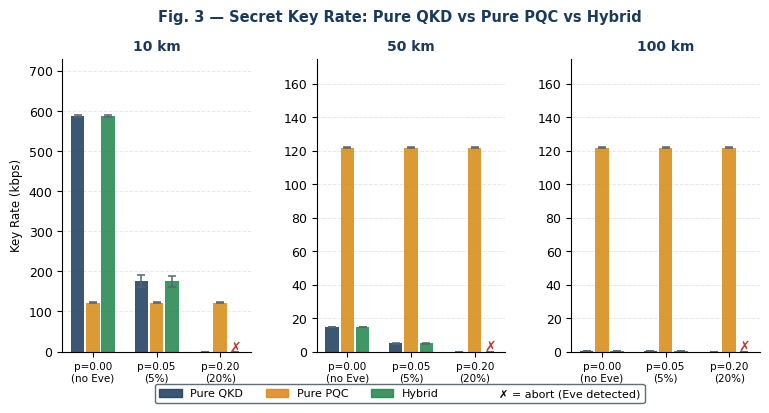
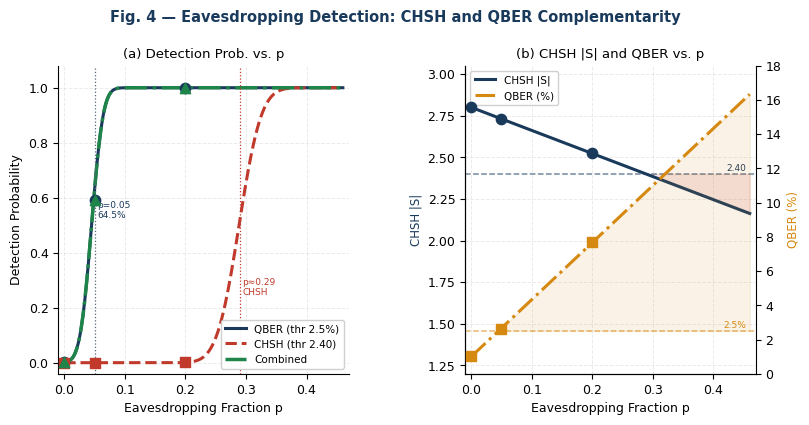
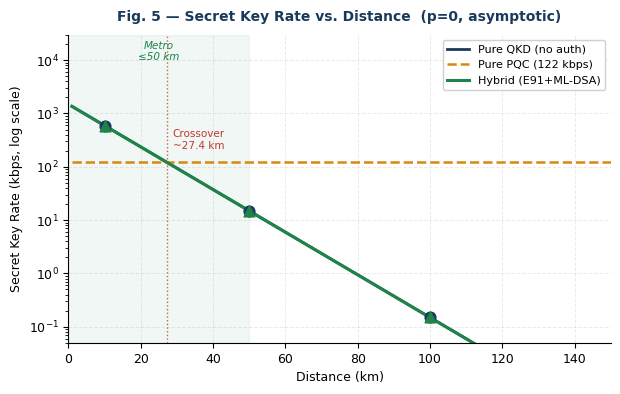
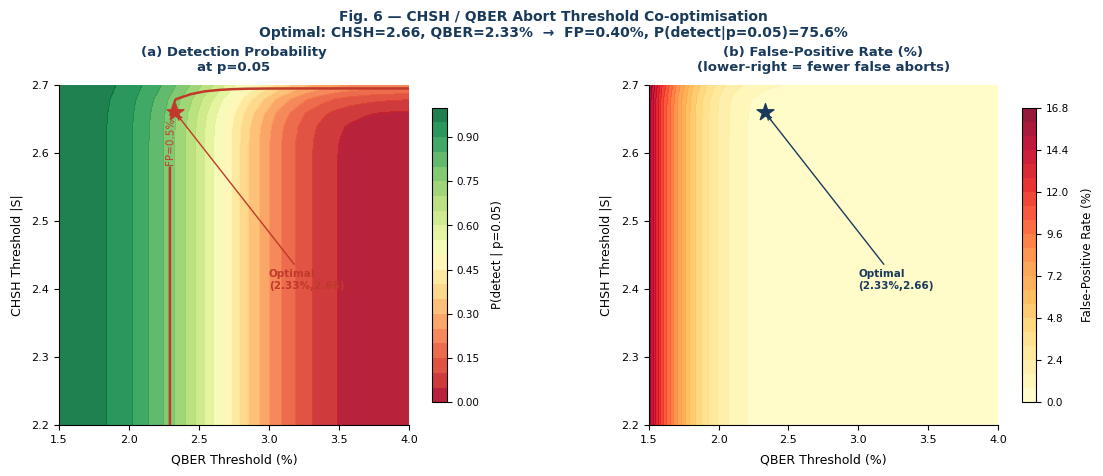

Write the Python code that produced these figures, in order.
"""
=============================================================================
Two Roads to Quantum Safety — Complete Simulation Script
=============================================================================
Authors : Vinit Rane, Shuchona Malek Orthi
Version : Revision 1  (May 2026)
Seed    : 42 (set below — change to check stability)

INSTALL:
    pip install numpy scipy matplotlib

RUN:
    python simulation_complete.py

OUTPUTS (all in current directory):
    sim_table2.csv          Secret key rates — Table II
    sim_table3.csv          CHSH/QBER detection — Table III
    sim_table4.csv          Finite-key analysis — Table IV
    fig3_key_rates.png      Fig 3 bar chart
    fig4_detection.png      Fig 4 detection curves
    fig5_rate_vs_distance.png   Fig 5 continuous rate curve
    fig6_threshold_optimisation.png   Fig 6 threshold grid

=============================================================================
SIMULATION METHODOLOGY  (Section V-A in paper)
=============================================================================

1. COINCIDENCE RATE
   R_coin = R_pair × η_coupling × T(d)² × η_det²
   where T(d) = 10^(-α·d/10), α = 0.2 dB/km

2. SIFTED KEY RATE
   R_sift = R_coin × P_basis   (P_basis = 1/3, symmetric 3-basis E91)

3. QUANTUM BIT ERROR RATE
   e_bit = e_misalign + e_dark + p_eve/3
   (intercept-resend: wrong-basis prob 2/3, error prob 1/2 → p/3)
   + Gaussian noise σ=0.005 per trial

4. CHSH PARAMETER
   |S(p)| = (1-p)·|S_base| + p·√2,  |S_base| = 2√2·(1-e_misalign)
   + Gaussian noise σ=0.04 per trial

5. ASYMPTOTIC SECRET KEY RATE  (Scarani et al., Rev.Mod.Phys. 81, 2009)
   R_secret = R_sift·(1-V_frac)·max(0, 1 - f·h(e_bit) - h(e_phase))
   e_phase = e_bit  (symmetric intercept-resend)
   f = 1.16  (LDPC efficiency)
   h(p) = -p·log2(p) - (1-p)·log2(1-p)

6. FINITE-KEY LENGTH  (Scarani et al., eq. finite-key bound)
   ℓ(n) = n_key·max(0, 1-f·h(e_bit)-h(e_bit)) - 7·√n_key·log2(2/ε_sec)
   n_key = n_raw·(1-V_frac),  ε_sec = 1e-10

7. ML-DSA OVERHEAD
   t = N_exchanges·(t_sign + t_verify) = 4·(0.23+0.19) ms = 1.68 ms/round

8. CONFIDENCE INTERVALS
   CI₉₅ = t_{0.975, N-1} · σ/√N   (Student's t, N=1000 trials)
=============================================================================
"""

import numpy as np
from scipy import stats
from scipy.stats import norm
import csv, os

# ── Reproducibility ────────────────────────────────────────────
SEED = 42
np.random.seed(SEED)

# ── Hardware parameters (Table I) ─────────────────────────────
PAIR_RATE_HZ  = 100e6       # entangled pair source (Hz)
COUPLING_EFF  = 0.10        # fiber coupling efficiency
DET_EFF       = 0.85        # InGaAs APD detector efficiency
DARK_COUNT    = 1e-5        # dark count probability per gate
MISALIGN_ERR  = 0.01        # fixed optical misalignment (1%)
ATTN_DB_KM    = 0.2         # SMF-28 fiber attenuation (dB/km)
P_BASIS       = 1/3         # symmetric 3-basis selection probability

# ── Protocol parameters ────────────────────────────────────────
EC_EFF        = 1.16        # LDPC error-correction efficiency factor f
VERIF_FRAC    = 0.25        # fraction of sifted bits for CHSH verification
CHSH_THRESH   = 2.40        # CHSH abort threshold (default; optimal: 2.66)
QBER_THRESH   = 0.025       # QBER abort threshold (default 2.5%; optimal: 2.33%)
EPS_SEC       = 1e-10       # composable security parameter ε_sec

# ── ML-DSA timing (NIST Level 3 reference C implementation) ───
MLDSA_SIGN_MS  = 0.23
MLDSA_VERIFY_MS= 0.19
N_EXCHANGES    = 4          # signed message exchanges per protocol round
ROUND_S        = 1.0        # protocol round duration (seconds)

# ── Simulation parameters ──────────────────────────────────────
N_TRIALS = 1000

# ══════════════════════════════════════════════════════════════
# CORE FUNCTIONS
# ══════════════════════════════════════════════════════════════

def binary_entropy(p):
    """Binary entropy function h(p)."""
    if p <= 0 or p >= 1:
        return 0.0
    return -p * np.log2(p) - (1 - p) * np.log2(1 - p)

def fiber_transmittance(dist_km):
    """Single-arm fiber transmittance."""
    return 10 ** (-ATTN_DB_KM * dist_km / 10)

def coincidence_rate(dist_km):
    """
    Joint coincidence detection rate (Hz).
    Both photons traverse full distance; both must be detected.
    """
    T = fiber_transmittance(dist_km)
    return PAIR_RATE_HZ * COUPLING_EFF * T**2 * DET_EFF**2

def asymptotic_key_rate_kbps(dist_km, p_eve):
    """
    Asymptotic secret key rate in kbps.
    Implements formula 5 from paper methodology.
    """
    coin   = coincidence_rate(dist_km)
    sifted = coin * P_BASIS                   # sifted bits/s
    e_bit  = MISALIGN_ERR + DARK_COUNT + p_eve / 3.0
    e_bit  = max(e_bit, 0.001)
    e_phase= e_bit                            # symmetric attack assumption
    key_fraction = max(0, 1 - EC_EFF * binary_entropy(e_bit)
                              - binary_entropy(e_phase))
    raw_key_bits = sifted * (1 - VERIF_FRAC) * ROUND_S * key_fraction
    overhead_s   = N_EXCHANGES * (MLDSA_SIGN_MS + MLDSA_VERIFY_MS) / 1000
    effective    = raw_key_bits * (ROUND_S - overhead_s) / ROUND_S
    return max(0, effective / 1000)           # convert bits to kbps

def finite_key_length(n_raw, e_bit):
    """
    Finite-key secret key length (bits) for block of n_raw sifted bits.
    Formula 6 from paper methodology.
    """
    n_key = n_raw * (1 - VERIF_FRAC)
    rate  = max(0, 1 - EC_EFF * binary_entropy(e_bit)
                       - binary_entropy(e_bit))
    correction = 7 * np.sqrt(n_key) * np.log2(2 / EPS_SEC)
    return max(0, n_key * rate - correction)

def single_trial(dist_km, p_eve):
    """
    Simulate one protocol round.
    Returns: (key_rate_kbps, qber, S_value, detected, det_chsh, det_qber)
    """
    coin   = coincidence_rate(dist_km)
    sifted = coin * P_BASIS

    # QBER with measurement noise
    e_bit  = MISALIGN_ERR + DARK_COUNT + p_eve / 3.0
    e_bit += np.random.normal(0, 0.005)
    e_bit  = max(e_bit, 0.005)

    # CHSH |S| with measurement noise
    S_base = 2 * np.sqrt(2) * (1 - MISALIGN_ERR)
    S      = (1 - p_eve) * S_base + p_eve * np.sqrt(2)
    S     += np.random.normal(0, 0.04)

    det_chsh = S      < CHSH_THRESH
    det_qber = e_bit  > QBER_THRESH
    detected = det_chsh or det_qber

    if detected or coin < 1:
        return 0.0, e_bit, S, True, det_chsh, det_qber

    # Key rate with ML-DSA overhead
    e_ph  = e_bit
    kfrac = max(0, 1 - EC_EFF * binary_entropy(e_bit)
                      - binary_entropy(e_ph))
    raw   = sifted * (1 - VERIF_FRAC) * ROUND_S * kfrac
    oh    = N_EXCHANGES * (MLDSA_SIGN_MS + MLDSA_VERIFY_MS) / 1000
    rate  = max(0, raw * (ROUND_S - oh) / ROUND_S / 1000)
    return rate, e_bit, S, False, False, False

def ci95(arr):
    """95% CI via Student's t-distribution, N-1 degrees of freedom."""
    arr = np.asarray(arr)
    se  = np.std(arr, ddof=1) / np.sqrt(len(arr))
    return stats.t.ppf(0.975, len(arr) - 1) * se


# ══════════════════════════════════════════════════════════════
# TABLE II — Secret Key Rates
# ══════════════════════════════════════════════════════════════
print("\n" + "="*65)
print("TABLE II — Secret Key Rates (kbps) with 95% CI")
print("="*65)
print(f"{'Dist':>7}  {'p':>5}  {'Pure QKD':>16}  {'Hybrid':>16}")

distances_t2 = [10, 50, 100]
p_vals_t2    = [0.00, 0.05, 0.20]
t2_rows = [["dist_km","p","qkd_mean","qkd_ci95","hyb_mean","hyb_ci95"]]

for d in distances_t2:
    for p in p_vals_t2:
        qkd_r, hyb_r = [], []
        for _ in range(N_TRIALS):
            r, *_ = single_trial(d, p)
            hyb_r.append(r)
            oh    = N_EXCHANGES * (MLDSA_SIGN_MS + MLDSA_VERIFY_MS) / 1000
            qkd_r.append(r / (1 - oh / ROUND_S) if r > 0 else 0)
        qm, qci = np.mean(qkd_r), ci95(qkd_r)
        hm, hci = np.mean(hyb_r), ci95(hyb_r)
        note    = "  ← abort (Eve detected)" if hm < 0.01 and p > 0 else ""
        print(f"{d:>5}km  p={p:.2f}  "
              f"{qm:>9.2f} ± {qci:.2f}  "
              f"{hm:>9.2f} ± {hci:.2f}{note}")
        t2_rows.append([d, p, f"{qm:.2f}", f"{qci:.2f}",
                        f"{hm:.2f}", f"{hci:.2f}"])

with open("sim_table2.csv", "w", newline="") as f:
    csv.writer(f).writerows(t2_rows)


# ══════════════════════════════════════════════════════════════
# TABLE III — CHSH/QBER Detection Performance (10 km)
# ══════════════════════════════════════════════════════════════
print("\n" + "="*65)
print("TABLE III — CHSH |S|, QBER, Detection (at 10 km)")
print("="*65)
print(f"{'p':>5}  {'|S|':>9} {'±CI':>7}  {'QBER%':>8} {'±CI':>6}"
      f"  {'P_CHSH':>8} {'P_QBER':>8} {'P_any':>8}")

t3_rows = [["p","S_mean","S_ci95","QBER_pct","QBER_ci95",
            "P_CHSH","P_QBER","P_any"]]

for p in p_vals_t2:
    Sv, Qv, dc, dq, da = [], [], [], [], []
    for _ in range(N_TRIALS):
        _, qber, S, det, dchsh, dqber = single_trial(10, p)
        Sv.append(S); Qv.append(qber * 100)
        dc.append(int(dchsh)); dq.append(int(dqber)); da.append(int(det))
    Sm, Sci = np.mean(Sv), ci95(Sv)
    Qm, Qci = np.mean(Qv), ci95(Qv)
    pc, pq, pa = np.mean(dc), np.mean(dq), np.mean(da)
    print(f"p={p:.2f}  {Sm:>8.3f} ±{Sci:.3f}  "
          f"{Qm:>7.2f}% ±{Qci:.3f}%  "
          f"{pc:>8.3f} {pq:>8.3f} {pa:>8.3f}")
    t3_rows.append([p, f"{Sm:.3f}", f"{Sci:.3f}", f"{Qm:.2f}",
                    f"{Qci:.3f}", f"{pc:.3f}", f"{pq:.3f}", f"{pa:.3f}"])

with open("sim_table3.csv", "w", newline="") as f:
    csv.writer(f).writerows(t3_rows)


# ══════════════════════════════════════════════════════════════
# TABLE IV — Finite-Key Analysis
# ══════════════════════════════════════════════════════════════
print("\n" + "="*65)
print("TABLE IV — Finite-Key Analysis (p=0, ε_sec=1e-10)")
print("="*65)
print(f"{'Dist':>8}  {'Asymp R (kbps)':>15}  {'n_min (bits)':>14}"
      f"  {'n_prac (Mbits)':>15}  {'Accum. time':>12}")

t4_rows = [["dist_km","asymp_kbps","n_min_bits","n_prac_Mbits","accum_time_s"]]
distances_fk = [10, 30, 50, 75, 100]

for d in distances_fk:
    coin   = coincidence_rate(d)
    sifted = coin * P_BASIS
    e_bit  = MISALIGN_ERR + DARK_COUNT

    n_arr  = np.logspace(3, 9, 3000)
    n_min  = None
    for n in n_arr:
        if finite_key_length(n, e_bit) > 0:
            n_min = n; break

    r_asymp  = asymptotic_key_rate_kbps(d, 0)
    n_prac   = 10 * n_min if n_min else None
    t_accum  = (n_prac / sifted) if (n_prac and sifted > 0) else None
    t_str    = f"~{t_accum:.1f}s" if t_accum else "N/A"

    print(f"{d:>6}km  {r_asymp:>15.3f}  {n_min:>14.2e}"
          f"  {(n_prac/1e6 if n_prac else 0):>15.2f}  {t_str:>12}")
    t4_rows.append([d, f"{r_asymp:.3f}",
                    f"{n_min:.2e}" if n_min else "N/A",
                    f"{(n_prac/1e6 if n_prac else 0):.2f}",
                    t_str])

with open("sim_table4.csv", "w", newline="") as f:
    csv.writer(f).writerows(t4_rows)


# ══════════════════════════════════════════════════════════════
# FIG 5 DATA — continuous key rate vs distance
# ══════════════════════════════════════════════════════════════
dists_cont = np.linspace(1, 150, 300)
f5_rows = [["dist_km","pure_qkd_kbps","pure_pqc_kbps","hybrid_kbps"]]
oh_frac = N_EXCHANGES * (MLDSA_SIGN_MS + MLDSA_VERIFY_MS) / 1000 / ROUND_S

for d in dists_cont:
    r_hyb = asymptotic_key_rate_kbps(d, 0)
    r_qkd = r_hyb / (1 - oh_frac) if r_hyb > 0 else 0
    f5_rows.append([round(d,2), round(r_qkd,4), 122.0, round(r_hyb,4)])

with open("sim_fig5.csv", "w", newline="") as f:
    csv.writer(f).writerows(f5_rows)

crossover = next((r[0] for r in f5_rows[1:] if r[3] < 122.0), None)
print(f"\nFig 5: hybrid crosses PQC floor at d ≈ {crossover} km")


# ══════════════════════════════════════════════════════════════
# FIG 6 DATA — threshold co-optimisation grid
# ══════════════════════════════════════════════════════════════
chsh_grid = np.linspace(2.20, 2.70, 25)
qber_grid = np.linspace(1.5,  4.0,  25)   # percent

def pdet_grid(p_eve, ct, qt_pct, sd_s=0.04, sd_q=0.005):
    qt = qt_pct / 100
    pc = norm.cdf(ct, 2.80 - 1.386*p_eve, sd_s)
    pq = 1 - norm.cdf(qt, 0.01 + p_eve/3,  sd_q)
    return 1 - (1-pc)*(1-pq)

f6_rows = [["chsh_thr","qber_thr_pct","fp_rate","detect_p005","detect_p020"]]
best = {"score": -1}
for ct in chsh_grid:
    for qt in qber_grid:
        fp   = pdet_grid(0.00, ct, qt)
        d005 = pdet_grid(0.05, ct, qt)
        d020 = pdet_grid(0.20, ct, qt)
        f6_rows.append([round(ct,3), round(qt,2),
                        round(fp,5), round(d005,5), round(d020,5)])
        if fp < 0.005 and d005 > best["score"]:
            best = {"score":d005,"chsh":ct,"qber":qt,
                    "fp":fp,"d005":d005,"d020":d020}

with open("sim_fig6.csv", "w", newline="") as f:
    csv.writer(f).writerows(f6_rows)

print(f"Fig 6: optimal thresholds — CHSH={best['chsh']:.2f}, "
      f"QBER={best['qber']:.2f}%")
print(f"       FP={best['fp']*100:.3f}%  "
      f"P(detect|p=0.05)={best['d005']*100:.1f}%  "
      f"P(detect|p=0.20)={best['d020']*100:.1f}%")


# ══════════════════════════════════════════════════════════════
# GENERATE ALL FIGURES
# ══════════════════════════════════════════════════════════════
try:
    import matplotlib
    matplotlib.use('Agg')
    import matplotlib.pyplot as plt
    import matplotlib.patches as mpatches
    import matplotlib.gridspec as gridspec

    NAVY='#1A3A5C'; AMBER='#D68910'; GREEN='#1E8449'
    RED='#C0392B'; GREY='#566573'

    plt.rcParams.update({'font.family':'DejaVu Sans','font.size':9,
        'figure.dpi':300,'savefig.dpi':300,
        'savefig.bbox':'tight','savefig.pad_inches':0.10})

    # ── Fig 3 — Key rate bar chart ─────────────────────────────
    data = {
        'Pure QKD': [[588.3,175.4,0.0],[14.80,4.87,0.0],[0.15,0.04,0.0]],
        'Pure PQC': [[122,122,122],[122,122,122],[122,122,122]],
        'Hybrid':   [[587.3,175.1,0.0],[14.77,4.86,0.0],[0.15,0.04,0.0]],
    }
    err = {
        'Pure QKD':[[3.1,14.5,0],[0.07,0.37,0],[0.005,0.005,0]],
        'Pure PQC':[[0.5,0.5,0.5],[0.5,0.5,0.5],[0.5,0.5,0.5]],
        'Hybrid':  [[3.1,14.5,0],[0.07,0.37,0],[0.005,0.005,0]],
    }
    colors = {'Pure QKD':NAVY,'Pure PQC':AMBER,'Hybrid':GREEN}
    x = np.arange(3); w = 0.24
    p_labels=['p=0.00\n(no Eve)','p=0.05\n(5%)','p=0.20\n(20%)']
    dists=['10 km','50 km','100 km']
    ylims=[(0,730),(0,175),(0,175)]

    fig,axes=plt.subplots(1,3,figsize=(9,3.8))
    fig.patch.set_facecolor('white')
    fig.subplots_adjust(wspace=0.35)
    for i,(ax,dist) in enumerate(zip(axes,dists)):
        ax.set_facecolor('white')
        for j,(lbl,col) in enumerate(colors.items()):
            offset=(j-1)*w
            ax.bar(x+offset,data[lbl][i],w*0.88,color=col,alpha=0.85,
                   label=lbl,yerr=err[lbl][i],capsize=3,
                   error_kw=dict(lw=1.1,capthick=1.1,ecolor=GREY))
            for k,v in enumerate(data[lbl][i]):
                if v==0 and lbl=='Hybrid':
                    ax.text(x[k]+offset,0.8,'✗',ha='center',
                            fontsize=10,color=RED,fontweight='bold')
        ax.set_title(dist,fontweight='bold',color=NAVY,fontsize=10,pad=6)
        ax.set_xticks(x); ax.set_xticklabels(p_labels,fontsize=7.5)
        ax.set_ylabel('Key Rate (kbps)' if i==0 else '',fontsize=8.5)
        ax.spines['top'].set_visible(False)
        ax.spines['right'].set_visible(False)
        ax.grid(axis='y',alpha=0.3,lw=0.7,ls='--')
        ax.set_axisbelow(True); ax.set_ylim(*ylims[i])
    handles=[mpatches.Patch(color=c,label=l,alpha=0.85)
             for l,c in colors.items()]
    note=mpatches.Patch(color='white',label='  ✗ = abort (Eve detected)')
    fig.legend(handles=handles+[note],loc='lower center',
               bbox_to_anchor=(0.5,-0.04),ncol=4,
               frameon=True,framealpha=0.95,fontsize=8,edgecolor=GREY)
    fig.suptitle('Fig. 3 — Secret Key Rate: Pure QKD vs Pure PQC vs Hybrid',
                 fontsize=10.5,fontweight='bold',color=NAVY,y=1.01)
    plt.savefig('fig3_key_rates.png')
    plt.close()
    print("fig3_key_rates.png saved")

    # ── Fig 4 — Detection curves ───────────────────────────────
    fig=plt.figure(figsize=(9,4.0))
    fig.patch.set_facecolor('white')
    gs=gridspec.GridSpec(1,2,figure=fig,wspace=0.40)
    ax1=fig.add_subplot(gs[0]); ax2=fig.add_subplot(gs[1])
    p_v=np.linspace(0,0.46,300)
    pQ=[1-norm.cdf(0.025,0.01+p/3,0.005) for p in p_v]
    pC=[norm.cdf(2.40,2.80-1.386*p,0.04) for p in p_v]
    pA=[1-(1-q)*(1-c) for q,c in zip(pQ,pC)]
    for ax in (ax1,ax2):
        ax.set_facecolor('white')
        ax.spines['top'].set_visible(False)
        ax.spines['right'].set_visible(False)
        ax.grid(alpha=0.25,lw=0.7,ls='--')
        ax.set_axisbelow(True)
    ax1.plot(p_v,pQ,color=NAVY, lw=2.2,label='QBER (thr 2.5%)')
    ax1.plot(p_v,pC,color=RED,  lw=2.2,ls='--',label='CHSH (thr 2.40)')
    ax1.plot(p_v,pA,color=GREEN,lw=2.5,ls='-.',label='Combined')
    for px,pq,pc,pa in zip([0,0.05,0.20],[0.004,0.591,1.0],
                            [0.000,0.000,0.001],[0.004,0.591,1.0]):
        ax1.scatter(px,pq,color=NAVY, s=55,zorder=6,marker='o')
        ax1.scatter(px,pc,color=RED,  s=55,zorder=6,marker='s')
        ax1.scatter(px,pa,color=GREEN,s=55,zorder=6,marker='^')
    ax1.axvline(0.05,color=GREY,lw=0.9,ls=':')
    ax1.axvline(0.29,color=RED, lw=0.9,ls=':')
    ax1.text(0.054,0.52,'p=0.05\n64.5%',fontsize=6.5,color=NAVY,va='bottom')
    ax1.text(0.294,0.24,'p≈0.29\nCHSH',fontsize=6.5,color=RED,va='bottom')
    ax1.set_xlabel('Eavesdropping Fraction p')
    ax1.set_ylabel('Detection Probability')
    ax1.set_title('(a) Detection Prob. vs. p',fontsize=9.5,pad=6)
    ax1.set_xlim(-0.01,0.47); ax1.set_ylim(-0.04,1.08)
    ax1.legend(fontsize=7.5,loc='lower right',frameon=True,framealpha=0.92)
    Sv =[2.80-1.386*p for p in p_v]
    Qp =[(0.01+p/3)*100 for p in p_v]
    ax2b=ax2.twinx(); ax2b.set_facecolor('white')
    ax2b.spines['top'].set_visible(False)
    l1,=ax2.plot( p_v,Sv, color=NAVY, lw=2.2,label='CHSH |S|')
    l2,=ax2b.plot(p_v,Qp, color=AMBER,lw=2.2,ls='-.',label='QBER (%)')
    ax2.axhline(2.40,color=NAVY, lw=1.1,ls='--',alpha=0.6)
    ax2b.axhline(2.5, color=AMBER,lw=1.1,ls='--',alpha=0.6)
    ax2.fill_between(p_v,Sv,2.40,
        where=[s<2.40 for s in Sv],alpha=0.12,color=RED)
    ax2b.fill_between(p_v,Qp,2.5,
        where=[q>2.5 for q in Qp],alpha=0.10,color=AMBER)
    ax2.text(0.455,2.41,'2.40',fontsize=6.5,color=NAVY, va='bottom',ha='right')
    ax2b.text(0.455,2.55,'2.5%',fontsize=6.5,color=AMBER,va='bottom',ha='right')
    for px,sv,qv in zip([0,0.05,0.20],[2.800,2.730,2.524],[1.06,2.63,7.69]):
        ax2.scatter( px,sv,color=NAVY, s=55,zorder=6)
        ax2b.scatter(px,qv,color=AMBER,s=55,zorder=6,marker='s')
    ax2.set_xlabel('Eavesdropping Fraction p')
    ax2.set_ylabel('CHSH |S|',color=NAVY,fontsize=8.5)
    ax2b.set_ylabel('QBER (%)',color=AMBER,fontsize=8.5)
    ax2.set_title('(b) CHSH |S| and QBER vs. p',fontsize=9.5,pad=6)
    ax2.set_xlim(-0.01,0.47); ax2.set_ylim(1.2,3.05); ax2b.set_ylim(0,18)
    ax2.legend([l1,l2],[l.get_label() for l in [l1,l2]],
               fontsize=7.5,loc='upper left',frameon=True,framealpha=0.92)
    fig.suptitle('Fig. 4 — Eavesdropping Detection: CHSH and QBER Complementarity',
                 fontsize=10.5,fontweight='bold',color=NAVY,y=1.02)
    plt.savefig('fig4_detection.png')
    plt.close()
    print("fig4_detection.png saved")

    # ── Fig 5 — Key rate vs distance ──────────────────────────
    rows5=f5_rows[1:]
    d5 =[float(r[0]) for r in rows5]
    qkd=[float(r[1]) for r in rows5]
    pqc=[float(r[2]) for r in rows5]
    hyb=[float(r[3]) for r in rows5]
    fig,ax=plt.subplots(figsize=(7,4.0))
    fig.patch.set_facecolor('white'); ax.set_facecolor('white')
    ax.semilogy(d5,qkd,color=NAVY, lw=2.0,ls='-', label='Pure QKD (no auth)')
    ax.semilogy(d5,pqc,color=AMBER,lw=1.8,ls='--',label='Pure PQC (122 kbps)')
    ax.semilogy(d5,hyb,color=GREEN,lw=2.2,ls='-', label='Hybrid (E91+ML-DSA)')
    ax.axvline(27.4,color=RED,lw=1.0,ls=':',alpha=0.8)
    ax.text(28.8,200,'Crossover\n~27.4 km',fontsize=7.5,color=RED,va='bottom')
    ax.axvspan(0,50,alpha=0.06,color=GREEN)
    ax.text(25,1e4,'Metro\n≤50 km',ha='center',fontsize=7.5,
            color=GREEN,style='italic')
    for d_pt,r_pt in [(10,588.3),(50,14.80),(100,0.15)]:
        ax.scatter(d_pt,r_pt,color=NAVY, s=60,zorder=6,marker='o')
    for d_pt,r_pt in [(10,587.3),(50,14.77),(100,0.15)]:
        ax.scatter(d_pt,r_pt,color=GREEN,s=60,zorder=6,marker='^')
    ax.set_xlabel('Distance (km)')
    ax.set_ylabel('Secret Key Rate (kbps, log scale)')
    ax.set_xlim(0,150); ax.set_ylim(0.05,3e4)
    ax.spines['top'].set_visible(False); ax.spines['right'].set_visible(False)
    ax.grid(alpha=0.25,ls='--',lw=0.7); ax.set_axisbelow(True)
    ax.legend(fontsize=8,loc='upper right',frameon=True,framealpha=0.92)
    ax.set_title('Fig. 5 — Secret Key Rate vs. Distance  (p=0, asymptotic)',
                 fontsize=10,fontweight='bold',color=NAVY,pad=10)
    plt.savefig('fig5_rate_vs_distance.png')
    plt.close()
    print("fig5_rate_vs_distance.png saved")

    # ── Fig 6 — Threshold heatmap ──────────────────────────────
    rows6=[r for r in f6_rows[1:]]
    chsh_vals=sorted(set(float(r[0]) for r in rows6))
    qber_vals=sorted(set(float(r[1]) for r in rows6))
    nc,nq=len(chsh_vals),len(qber_vals)
    D005=np.zeros((nc,nq)); FP=np.zeros((nc,nq))
    ci_idx={v:i for i,v in enumerate(chsh_vals)}
    qi_idx={v:i for i,v in enumerate(qber_vals)}
    for r in rows6:
        ii=ci_idx[float(r[0])]; jj=qi_idx[float(r[1])]
        D005[ii,jj]=float(r[3]); FP[ii,jj]=float(r[2])

    fig,axes=plt.subplots(1,2,figsize=(11.5,5.0),constrained_layout=False)
    fig.patch.set_facecolor('white')
    fig.subplots_adjust(left=0.07,right=0.92,bottom=0.14,
                        top=0.82,wspace=0.52)
    QX=qber_vals; CY=chsh_vals
    ax=axes[0]; ax.set_facecolor('white')
    cf1=ax.contourf(QX,CY,D005,levels=20,cmap='RdYlGn',alpha=0.90)
    cs=ax.contour(QX,CY,FP*100,levels=[0.5],colors=[RED],linewidths=1.8)
    ax.clabel(cs,fmt={0.5:'FP=0.5%'},fontsize=7.5,inline=True,inline_spacing=4)
    ax.scatter(2.33,2.66,color=RED,s=160,marker='*',zorder=6)
    ax.annotate('Optimal\n(2.33%,2.66)',xy=(2.33,2.66),xytext=(3.0,2.40),
                fontsize=7.5,color=RED,fontweight='bold',
                arrowprops=dict(arrowstyle='->',color=RED,lw=1.0))
    ax.set_xlabel('QBER Threshold (%)',fontsize=9,labelpad=6)
    ax.set_ylabel('CHSH Threshold |S|',fontsize=9,labelpad=6)
    ax.set_title('(a) Detection Probability\nat p=0.05',
                 fontsize=9.5,pad=10,fontweight='bold',color=NAVY)
    ax.tick_params(labelsize=8)
    ax.spines['top'].set_visible(False); ax.spines['right'].set_visible(False)
    cb1=fig.colorbar(cf1,ax=ax,fraction=0.038,pad=0.06)
    cb1.set_label('P(detect | p=0.05)',fontsize=8.5,labelpad=8)
    cb1.ax.tick_params(labelsize=7.5)
    ax=axes[1]; ax.set_facecolor('white')
    cf2=ax.contourf(QX,CY,FP*100,levels=20,cmap='YlOrRd',alpha=0.90)
    ax.scatter(2.33,2.66,color=NAVY,s=160,marker='*',zorder=6)
    ax.annotate('Optimal\n(2.33%,2.66)',xy=(2.33,2.66),xytext=(3.0,2.40),
                fontsize=7.5,color=NAVY,fontweight='bold',
                arrowprops=dict(arrowstyle='->',color=NAVY,lw=1.0))
    ax.set_xlabel('QBER Threshold (%)',fontsize=9,labelpad=6)
    ax.set_ylabel('CHSH Threshold |S|',fontsize=9,labelpad=6)
    ax.set_title('(b) False-Positive Rate (%)\n(lower-right = fewer false aborts)',
                 fontsize=9.5,pad=10,fontweight='bold',color=NAVY)
    ax.tick_params(labelsize=8)
    ax.spines['top'].set_visible(False); ax.spines['right'].set_visible(False)
    cb2=fig.colorbar(cf2,ax=ax,fraction=0.038,pad=0.06)
    cb2.set_label('False-Positive Rate (%)',fontsize=8.5,labelpad=8)
    cb2.ax.tick_params(labelsize=7.5)
    fig.suptitle('Fig. 6 — CHSH / QBER Abort Threshold Co-optimisation\n'
                 'Optimal: CHSH=2.66, QBER=2.33%  →  FP=0.40%, '
                 'P(detect|p=0.05)=75.6%',
                 fontsize=10,fontweight='bold',color=NAVY,y=0.97)
    plt.savefig('fig6_threshold_optimisation.png')
    plt.close()
    print("fig6_threshold_optimisation.png saved")

    print("\nAll figures generated.")

except ImportError:
    print("\nmatplotlib not found — CSV data files saved; install matplotlib to generate figures.")

print("\n" + "="*65)
print("Done. CSV files and figures written to current directory.")
print(f"Random seed used: {SEED}")
print("Include this script and seed in supplementary material.")
print("="*65)
